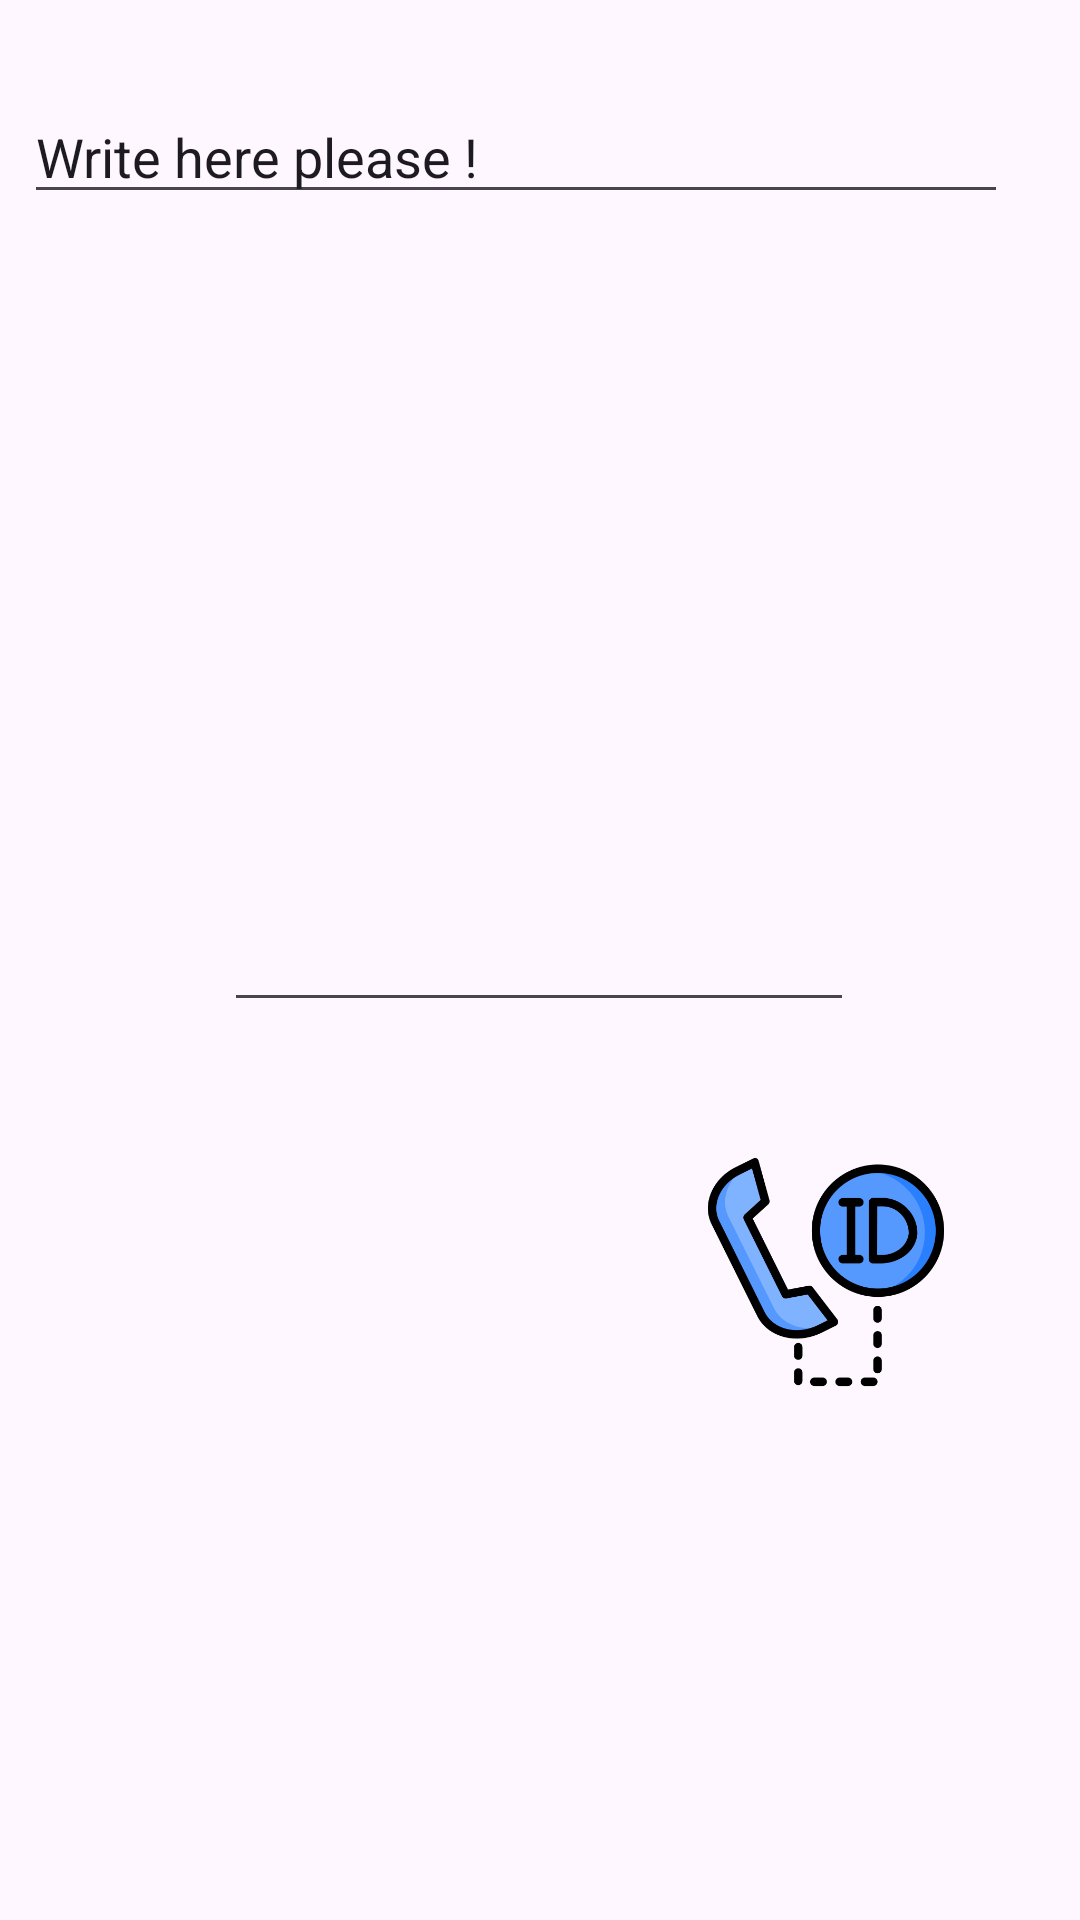

Reconstruct the res/layout file that produces this screen, plus the resources it refers to.
<!-- AndroidManifest.xml: application theme Theme.Managecall -->
<!-- res/layout/activity_sms.xml -->
<?xml version="1.0" encoding="utf-8"?>
<androidx.constraintlayout.widget.ConstraintLayout xmlns:android="http://schemas.android.com/apk/res/android"
    xmlns:app="http://schemas.android.com/apk/res-auto"
    xmlns:tools="http://schemas.android.com/tools"
    android:id="@+id/main"
    android:layout_width="match_parent"
    android:layout_height="match_parent"
    tools:context=".SmsActivity">

    <EditText
        android:id="@+id/number"
        android:layout_width="wrap_content"
        android:layout_height="wrap_content"
        android:ems="10"
        android:inputType="phone"
        app:layout_constraintBottom_toBottomOf="parent"
        app:layout_constraintEnd_toEndOf="parent"
        app:layout_constraintHorizontal_bias="0.497"
        app:layout_constraintStart_toStartOf="parent"
        app:layout_constraintTop_toTopOf="parent" />

    <ImageView
        android:id="@+id/back"
        android:layout_width="90dp"
        android:layout_height="90dp"
        app:layout_constraintBottom_toBottomOf="parent"
        app:layout_constraintEnd_toEndOf="parent"
        app:layout_constraintHorizontal_bias="0.152"
        app:layout_constraintStart_toStartOf="parent"
        app:layout_constraintTop_toTopOf="parent"
        app:layout_constraintVertical_bias="0.917"
        app:srcCompat="@drawable/previous" />

    <ImageView
        android:id="@+id/prefix"
        android:layout_width="90dp"
        android:layout_height="90dp"
        app:layout_constraintBottom_toBottomOf="parent"
        app:layout_constraintEnd_toEndOf="parent"
        app:layout_constraintHorizontal_bias="0.853"
        app:layout_constraintStart_toStartOf="parent"
        app:layout_constraintTop_toTopOf="parent"
        app:layout_constraintVertical_bias="0.689"
        app:srcCompat="@drawable/id" />

    <ImageView
        android:id="@+id/msg"
        android:layout_width="90dp"
        android:layout_height="90dp"
        app:layout_constraintBottom_toBottomOf="parent"
        app:layout_constraintEnd_toEndOf="parent"
        app:layout_constraintHorizontal_bias="0.152"
        app:layout_constraintStart_toStartOf="parent"
        app:layout_constraintTop_toTopOf="parent"
        app:layout_constraintVertical_bias="0.689"
        app:srcCompat="@drawable/sms" />

    <EditText
        android:id="@+id/message"
        android:layout_width="0dp"
        android:layout_height="wrap_content"
        android:layout_marginStart="8dp"
        android:layout_marginEnd="24dp"
        android:ems="10"
        android:gravity="start|top"
        android:inputType="textMultiLine"
        android:text="Write here please !"
        android:textAlignment="viewStart"
        app:layout_constraintBottom_toBottomOf="parent"
        app:layout_constraintEnd_toEndOf="parent"
        app:layout_constraintHorizontal_bias="1.0"
        app:layout_constraintStart_toStartOf="parent"
        app:layout_constraintTop_toTopOf="parent"
        app:layout_constraintVertical_bias="0.050000012" />
</androidx.constraintlayout.widget.ConstraintLayout>
<!-- resources referenced by this layout -->
<resources>
  <!-- drawable id: png bitmap (drawable, 30885 bytes) -->
  <style name="Theme.Managecall" parent="Base.Theme.Managecall" />
  <style name="Base.Theme.Managecall" parent="Theme.Material3.DayNight.NoActionBar">
          
          
      </style>
</resources>
